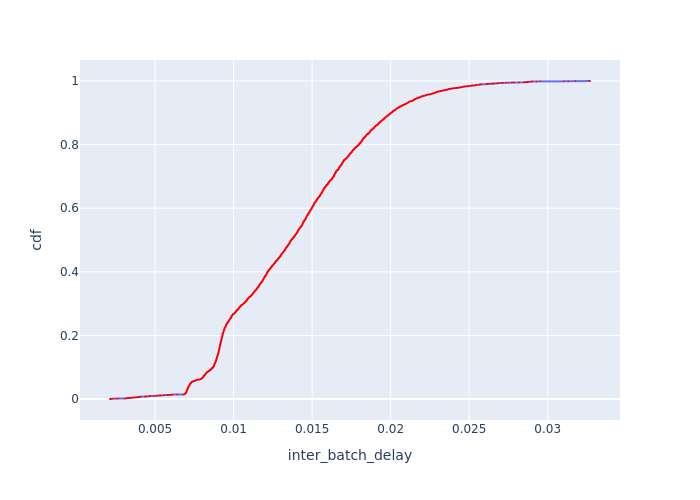

Values plotted in this chart, from the file beside it:
Batch Id, inter_batch_delay, cdf
829, 0.00213, 0.0002346
831, 0.002178, 0.0004692
1495, 0.00221, 0.0007037
1270, 0.002323, 0.0009383
3708, 0.002343, 0.001173
2185, 0.002538, 0.001407
280, 0.002669, 0.001642
1494, 0.003083, 0.001877
283, 0.003129, 0.002111
3171, 0.003144, 0.002346
2246, 0.00316, 0.00258
4271, 0.003202, 0.002815
1488, 0.003242, 0.003049
828, 0.003275, 0.003284
2481, 0.003327, 0.003519
1945, 0.003422, 0.003753
4028, 0.003484, 0.003988
2360, 0.003584, 0.004222
3800, 0.00359, 0.004457
1790, 0.003602, 0.004692
3043, 0.003659, 0.004926
1724, 0.003676, 0.005161
592, 0.003778, 0.005395
597, 0.003836, 0.00563
1349, 0.003845, 0.005864
1722, 0.003895, 0.006099
2187, 0.003991, 0.006334
2923, 0.004008, 0.006568
1946, 0.004017, 0.006803
3467, 0.004024, 0.007037
2505, 0.004074, 0.007272
2509, 0.004083, 0.007506
3041, 0.004361, 0.007741
3466, 0.004381, 0.007976
3303, 0.004388, 0.00821
2767, 0.004462, 0.008445
282, 0.004623, 0.008679
595, 0.004624, 0.008914
593, 0.004638, 0.009148
1348, 0.004641, 0.009383
3301, 0.004691, 0.009618
2922, 0.004927, 0.009852
285, 0.005075, 0.01009
2248, 0.005106, 0.01032
4029, 0.005112, 0.01056
4031, 0.005161, 0.01079
1789, 0.005283, 0.01103
3728, 0.005289, 0.01126
538, 0.00535, 0.01149
3706, 0.005388, 0.01173
909, 0.005541, 0.01196
2055, 0.005571, 0.0122
1351, 0.005572, 0.01243
2639, 0.005786, 0.01267
2507, 0.005849, 0.0129
4365, 0.005959, 0.01314
4405, 0.006052, 0.01337
2768, 0.006067, 0.01361
2672, 0.006094, 0.01384
4449, 0.006124, 0.01407
... 4,203 more rows
